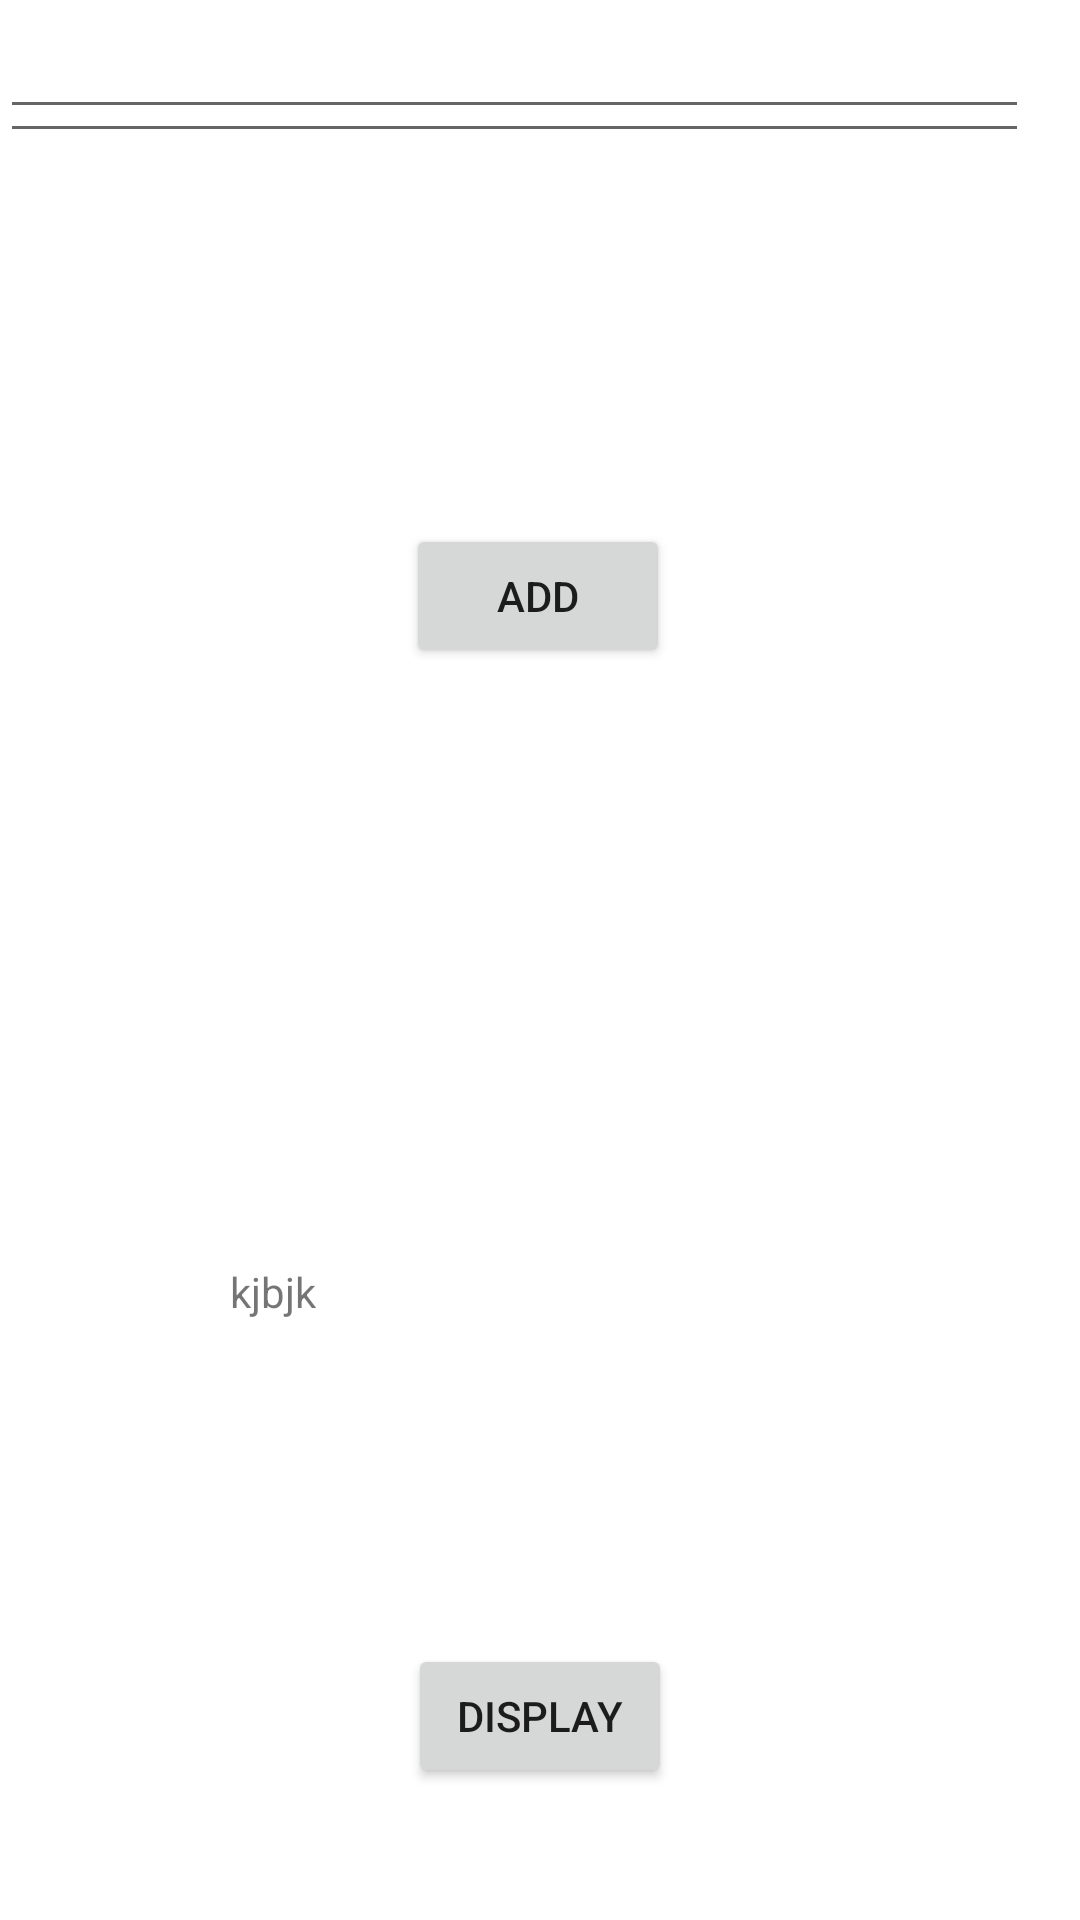

The Android layout XML behind this screen, and the referenced resources:
<!-- AndroidManifest.xml: application theme Theme.AndroidNotificationsSharedPreferencesSensorAcc -->
<!-- res/layout/activity_sharedprefs.xml -->
<?xml version="1.0" encoding="utf-8"?>
<androidx.constraintlayout.widget.ConstraintLayout xmlns:android="http://schemas.android.com/apk/res/android"
    xmlns:app="http://schemas.android.com/apk/res-auto"
    xmlns:tools="http://schemas.android.com/tools"
    android:layout_width="match_parent"
    android:layout_height="match_parent"
    android:background="@color/white"
    tools:context=".MainActivity">

    <Button
        android:id="@+id/add"
        android:layout_width="wrap_content"
        android:layout_height="wrap_content"
        android:onClick="saveInfo"
        android:text="Add"
        app:layout_constraintBottom_toBottomOf="parent"
        app:layout_constraintEnd_toEndOf="parent"
        app:layout_constraintHorizontal_bias="0.498"
        app:layout_constraintStart_toStartOf="parent"
        app:layout_constraintTop_toBottomOf="@+id/et2"
        app:layout_constraintVertical_bias="0.24" />

    <EditText
        android:id="@+id/et1"
        android:layout_width="343dp"
        android:layout_height="51dp"
        android:ems="10"
        android:inputType="textPersonName"
        android:layout_marginTop="60dp"
        android:layout_marginBottom="60dp"
        tools:ignore="MissingConstraints" />

    <EditText
        android:id="@+id/et2"
        android:layout_width="343dp"
        android:layout_height="43dp"
        android:layout_marginTop="120dp"
        android:inputType="textPersonName"
        tools:ignore="MissingConstraints" />

    <Button
        android:id="@+id/show"
        android:layout_width="wrap_content"
        android:layout_height="wrap_content"
        android:layout_marginBottom="44dp"
        android:onClick="display"
        android:text="Display"
        app:layout_constraintBottom_toBottomOf="parent"
        app:layout_constraintEnd_toEndOf="parent"
        app:layout_constraintStart_toStartOf="parent" />

    <TextView
        android:id="@+id/tv"
        android:layout_width="207dp"
        android:layout_height="57dp"
        android:text="kjbjk"
        app:layout_constraintBottom_toTopOf="@+id/show"
        app:layout_constraintEnd_toEndOf="parent"
        app:layout_constraintStart_toStartOf="parent"
        app:layout_constraintTop_toBottomOf="@+id/add"
        app:layout_constraintVertical_bias="0.739" />

</androidx.constraintlayout.widget.ConstraintLayout>
<!-- resources referenced by this layout -->
<resources>
  <style name="Theme.AndroidNotificationsSharedPreferencesSensorAcc" parent="Theme.MaterialComponents.DayNight.DarkActionBar">
          
          <item name="colorPrimary">@color/purple_500</item>
          <item name="colorPrimaryVariant">@color/purple_700</item>
          <item name="colorOnPrimary">@color/white</item>
          
          <item name="colorSecondary">@color/teal_200</item>
          <item name="colorSecondaryVariant">@color/teal_700</item>
          <item name="colorOnSecondary">@color/black</item>
          
          <item name="android:statusBarColor" tools:targetApi="l">?attr/colorPrimaryVariant</item>
          
      </style>
  <!-- not gathered from this repository: default colours our renderer supplied (Android Studio template values) -->
  <color name="purple_500">#FF6200EE</color>
  <color name="purple_700">#FF3700B3</color>
  <color name="teal_200">#FF03DAC5</color>
  <color name="teal_700">#FF018786</color>
  <color name="black">#FF000000</color>
  <color name="white">#FFFFFFFF</color>
</resources>
